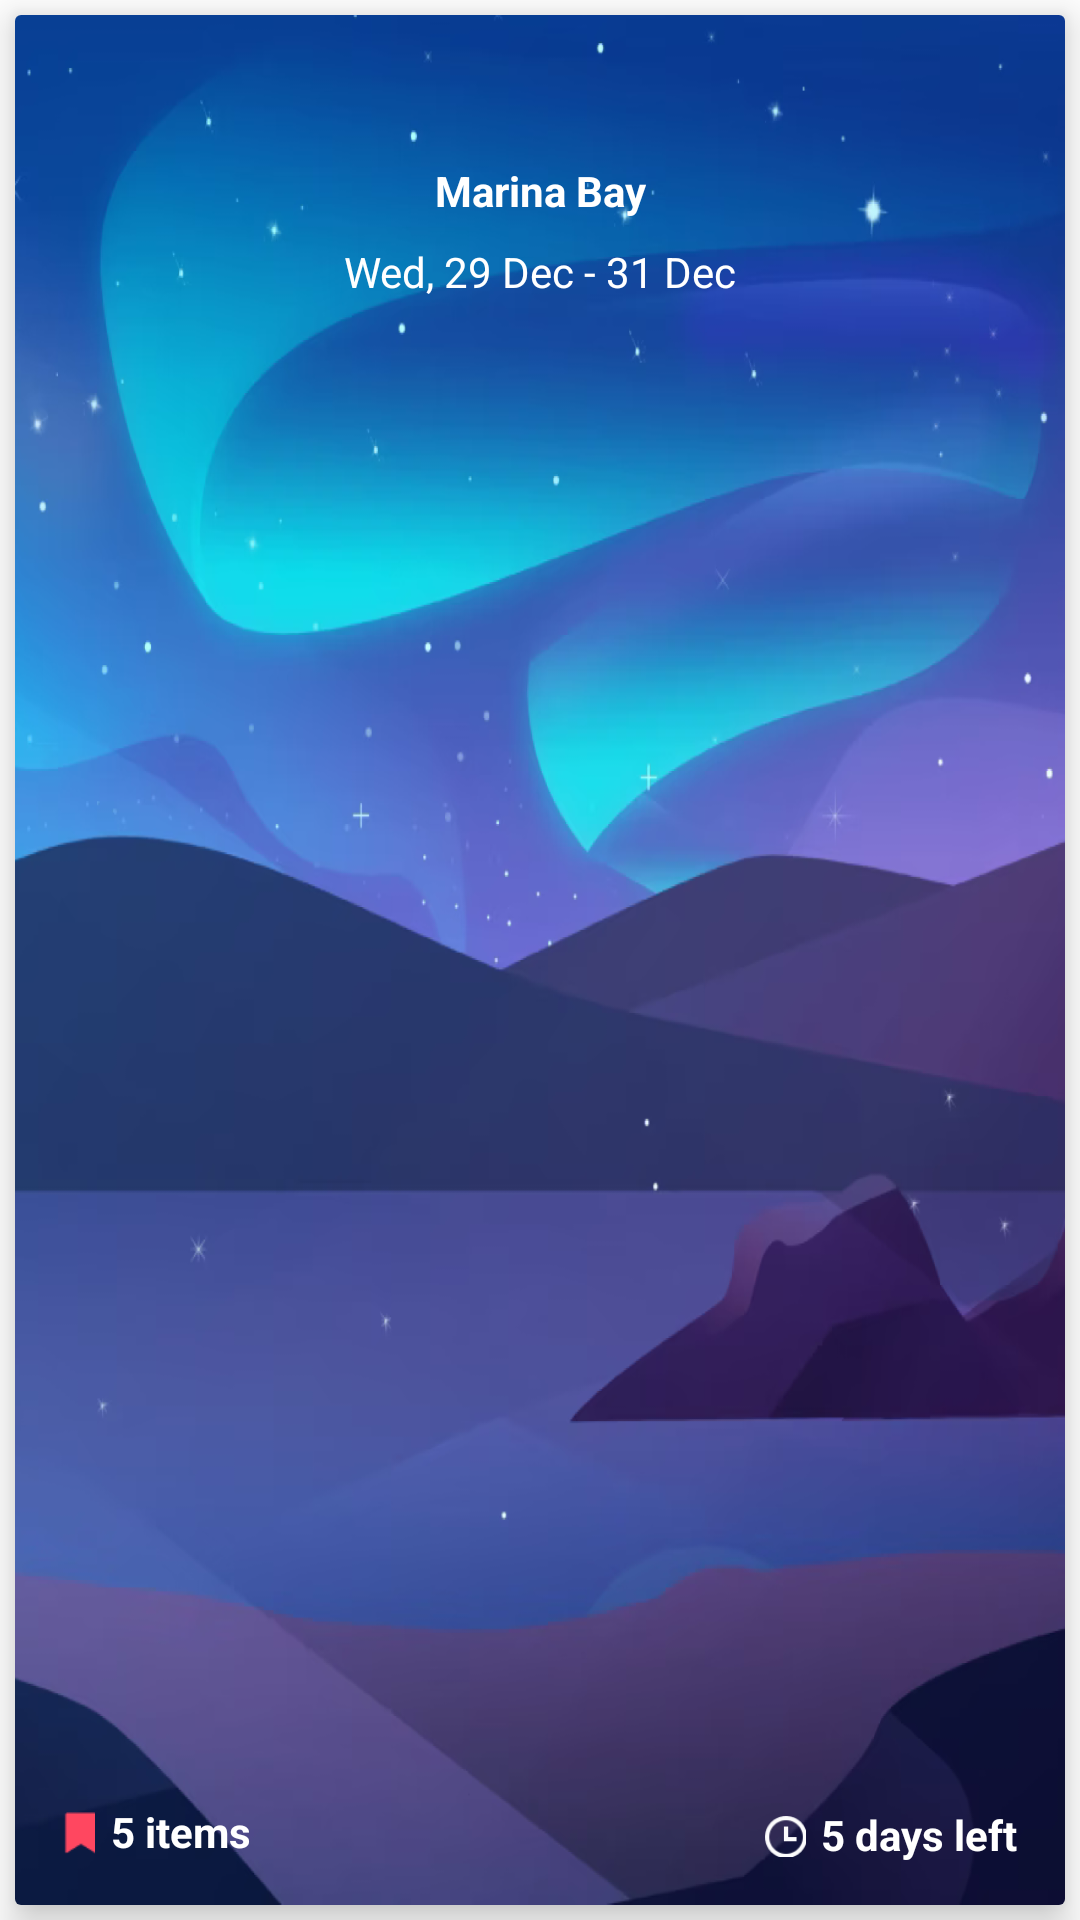

The Android layout XML behind this screen, and the referenced resources:
<!-- AndroidManifest.xml: application theme Theme.TravelGuideApp -->
<!-- res/layout/card_booksmark.xml -->
<?xml version="1.0" encoding="utf-8"?>
<layout xmlns:android="http://schemas.android.com/apk/res/android"
    xmlns:app="http://schemas.android.com/apk/res-auto"
    xmlns:tools="http://schemas.android.com/tools">

    <data>

    </data>

    <androidx.constraintlayout.widget.ConstraintLayout
        android:layout_width="358dp"
        android:layout_height="183dp">

        <androidx.cardview.widget.CardView
            android:id="@+id/cVTrips"
            android:layout_width="0dp"
            android:layout_height="0dp"
            android:layout_margin="5dp"
            app:cardElevation="8dp"
            app:layout_constraintBottom_toBottomOf="parent"
            app:layout_constraintEnd_toEndOf="parent"
            app:layout_constraintStart_toStartOf="parent"
            app:layout_constraintTop_toTopOf="parent">

            <androidx.constraintlayout.widget.ConstraintLayout
                android:id="@+id/cardClBooksmark"
                android:layout_width="match_parent"
                android:layout_height="match_parent"
                tools:layout_editor_absoluteX="-176dp"
                tools:layout_editor_absoluteY="114dp">

                <ImageView
                    android:id="@+id/imageViewBooksmark"
                    android:layout_width="0dp"
                    android:layout_height="0dp"
                    android:adjustViewBounds="true"
                    android:scaleType="fitXY"
                    app:layout_constraintBottom_toBottomOf="parent"
                    app:layout_constraintEnd_toEndOf="parent"
                    app:layout_constraintStart_toStartOf="parent"
                    app:layout_constraintTop_toTopOf="parent"
                    app:srcCompat="@drawable/home_bg_image" />


                <TextView
                    android:id="@+id/tVCityBooksmark"
                    android:layout_width="wrap_content"
                    android:layout_height="wrap_content"
                    android:layout_marginTop="49dp"
                    android:text="Marina Bay"
                    android:textColor="@color/white"
                    android:textStyle="bold"
                    app:layout_constraintEnd_toEndOf="parent"
                    app:layout_constraintHorizontal_bias="0.5"
                    app:layout_constraintStart_toStartOf="parent"
                    app:layout_constraintTop_toTopOf="parent" />

                <TextView
                    android:id="@+id/tVTimesBooksmark"
                    android:layout_width="wrap_content"
                    android:layout_height="wrap_content"
                    android:layout_marginTop="8dp"
                    android:text="Wed, 29 Dec - 31 Dec"
                    android:textColor="@color/white"
                    app:layout_constraintEnd_toEndOf="parent"
                    app:layout_constraintStart_toStartOf="parent"
                    app:layout_constraintTop_toBottomOf="@+id/tVCityBooksmark" />

                <ImageView
                    android:id="@+id/imageView91"
                    android:layout_width="11dp"
                    android:layout_height="14dp"
                    android:layout_marginStart="16dp"
                    android:layout_marginBottom="17dp"
                    app:layout_constraintBottom_toBottomOf="parent"
                    app:layout_constraintStart_toStartOf="parent"
                    app:srcCompat="@drawable/booksmark_icon" />

                <TextView
                    android:id="@+id/textView312"
                    android:layout_width="wrap_content"
                    android:layout_height="wrap_content"
                    android:layout_marginStart="5dp"
                    android:layout_marginBottom="15dp"
                    android:text="5 items"
                    android:textColor="@color/white"
                    android:textStyle="bold"
                    app:layout_constraintBottom_toBottomOf="parent"
                    app:layout_constraintStart_toEndOf="@+id/imageView91" />

                <TextView
                    android:id="@+id/textView81"
                    android:layout_width="wrap_content"
                    android:layout_height="wrap_content"
                    android:layout_marginEnd="16dp"
                    android:layout_marginBottom="14dp"
                    android:text="5 days left"
                    android:textColor="@color/white"
                    android:textStyle="bold"
                    app:layout_constraintBottom_toBottomOf="parent"
                    app:layout_constraintEnd_toEndOf="parent" />

                <ImageView
                    android:id="@+id/imageView1123"
                    android:layout_width="14dp"
                    android:layout_height="14dp"
                    android:layout_marginEnd="5dp"
                    android:layout_marginBottom="16dp"
                    app:layout_constraintBottom_toBottomOf="parent"
                    app:layout_constraintEnd_toStartOf="@+id/textView81"
                    app:srcCompat="@drawable/clock_icon" />


            </androidx.constraintlayout.widget.ConstraintLayout>
        </androidx.cardview.widget.CardView>
    </androidx.constraintlayout.widget.ConstraintLayout>
</layout>
<!-- resources referenced by this layout -->
<resources>
  <color name="white">#FFFFFFFF</color>
  <!-- drawable booksmark_icon: png bitmap (drawable, 316 bytes) -->
  <!-- drawable clock_icon: png bitmap (drawable, 824 bytes) -->
  <!-- drawable home_bg_image: png bitmap (drawable-v24, 513594 bytes) -->
  <style name="Theme.TravelGuideApp" parent="Theme.MaterialComponents.DayNight.DarkActionBar">
          
          <item name="colorPrimary">@color/purple_500</item>
          <item name="colorPrimaryVariant">@color/purple_700</item>
          <item name="colorOnPrimary">@color/white</item>
          
          <item name="colorSecondary">@color/teal_200</item>
          <item name="colorSecondaryVariant">@color/teal_700</item>
          <item name="colorOnSecondary">@color/black</item>
          
          <item name="android:statusBarColor" tools:targetApi="l">?attr/colorPrimaryVariant</item>
          
          <item name="windowActionBar">false</item>
          <item name="windowNoTitle">true</item>
          <item name="android:windowFullscreen">true</item>
      </style>
  <color name="purple_500">#FF6200EE</color>
  <color name="purple_700">#FF3700B3</color>
  <color name="teal_200">#FF03DAC5</color>
  <color name="teal_700">#FF018786</color>
  <color name="black">#FF000000</color>
</resources>
